Run: headless pygame with SDL's dummy video driver; simulated clock (each Clock.tick advances the game by its frame time, no real sleeping); random seed 0; keys injected as events and as key.get_pressed() state; no mouse input.
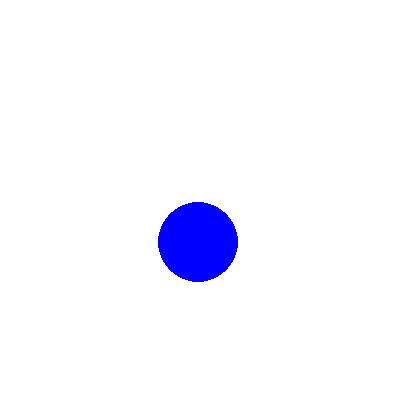
Frame 1 of 4 · flips 1–60 · no input
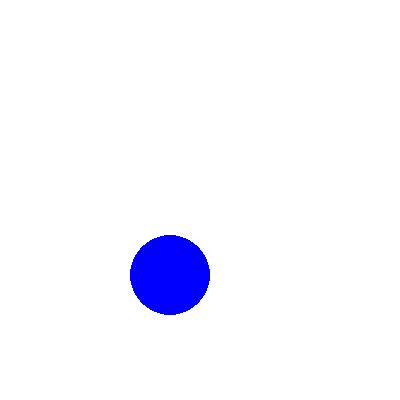
Frame 2 of 4 · flips 61–180 · tapped SPACE, RETURN · held RIGHT (→), D
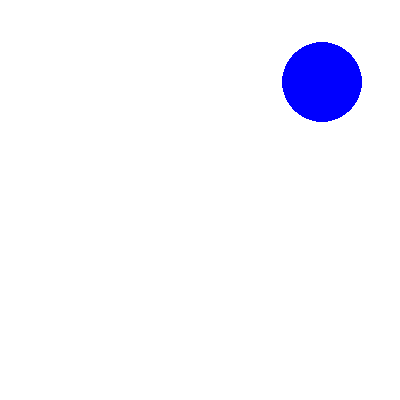
Frame 3 of 4 · flips 181–300 · held DOWN (↓), S
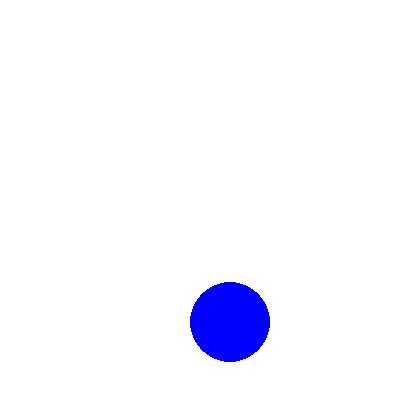
Frame 4 of 4 · flips 301–420 · held LEFT (←), A, UP (↑), W

The pygame program that drew these frames:

# 29/03/2018 En este programa es probable que la pelota tome una trayectoria anterior. Se puede cambiar...

import pygame, sys, random
from pygame.locals import *

width=400
height=400
r=40

pygame.init()
ventana=pygame.display.set_mode((width,height))
pygame.display.set_caption("rebota")

posX=80
posY=360

velX=2
velY=2

derecha=True
vienedederecha=True
arriba=True
vienedearriba=True
control=1


while True:
	
	ventana.fill((255,255,255))
	circulo=pygame.draw.circle(ventana,(0,0,255),(posX,posY),r)
	
	for evento in pygame.event.get():
		if evento.type==QUIT:
			pygame.quit()
			sys.exit()	
			
	if derecha==True:  # Lógica de X izquierda derecha
		if posX<width-r:
			posX+=velX
		else:
			derecha=False		
	else:
		if posX>r:
			posX-=velX
		else:
			derecha=True
				
	if arriba==True:  # Lógica de Y arriba abajo
		if posY>r:
			posY-=velY
		else:
			arriba=False		
	else:
		if posY<height-r:
			posY+=velY
		else:
			arriba=True
			
	if posX==r or posX==width-r:  # Al tocar bordes izquierdo o derecho
		donde=[True, False] # Arriba aleatorio
		indice=random.randint(0,1) # Arriba aleatorio
		arriba=donde[indice] # Arriba aleatorio
		velY=random.randint(2,5)
		velX=random.randint(2,5)
		
	if posY==r or posY==height-r:  # Al tocar bordes superior o inferior
		donde=[True, False] # Derecha aleatorio
		indice=random.randint(0,1) # Derecha aleatorio
		derecha=donde[indice] # Derecha aleatorio
		velX=random.randint(2,5)
		velY=random.randint(2,5)
		
	clock = pygame.time.Clock()
	clock.tick(180)
	
	pygame.display.update()
